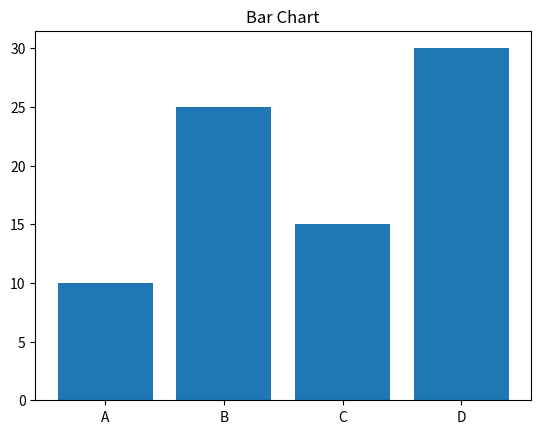

The matplotlib source for this figure:
import matplotlib.pyplot as plt

categories = ["A", "B", "C", "D"]
values = [10, 25, 15, 30]

plt.bar(categories, values)
plt.title("Bar Chart")

plt.show()
